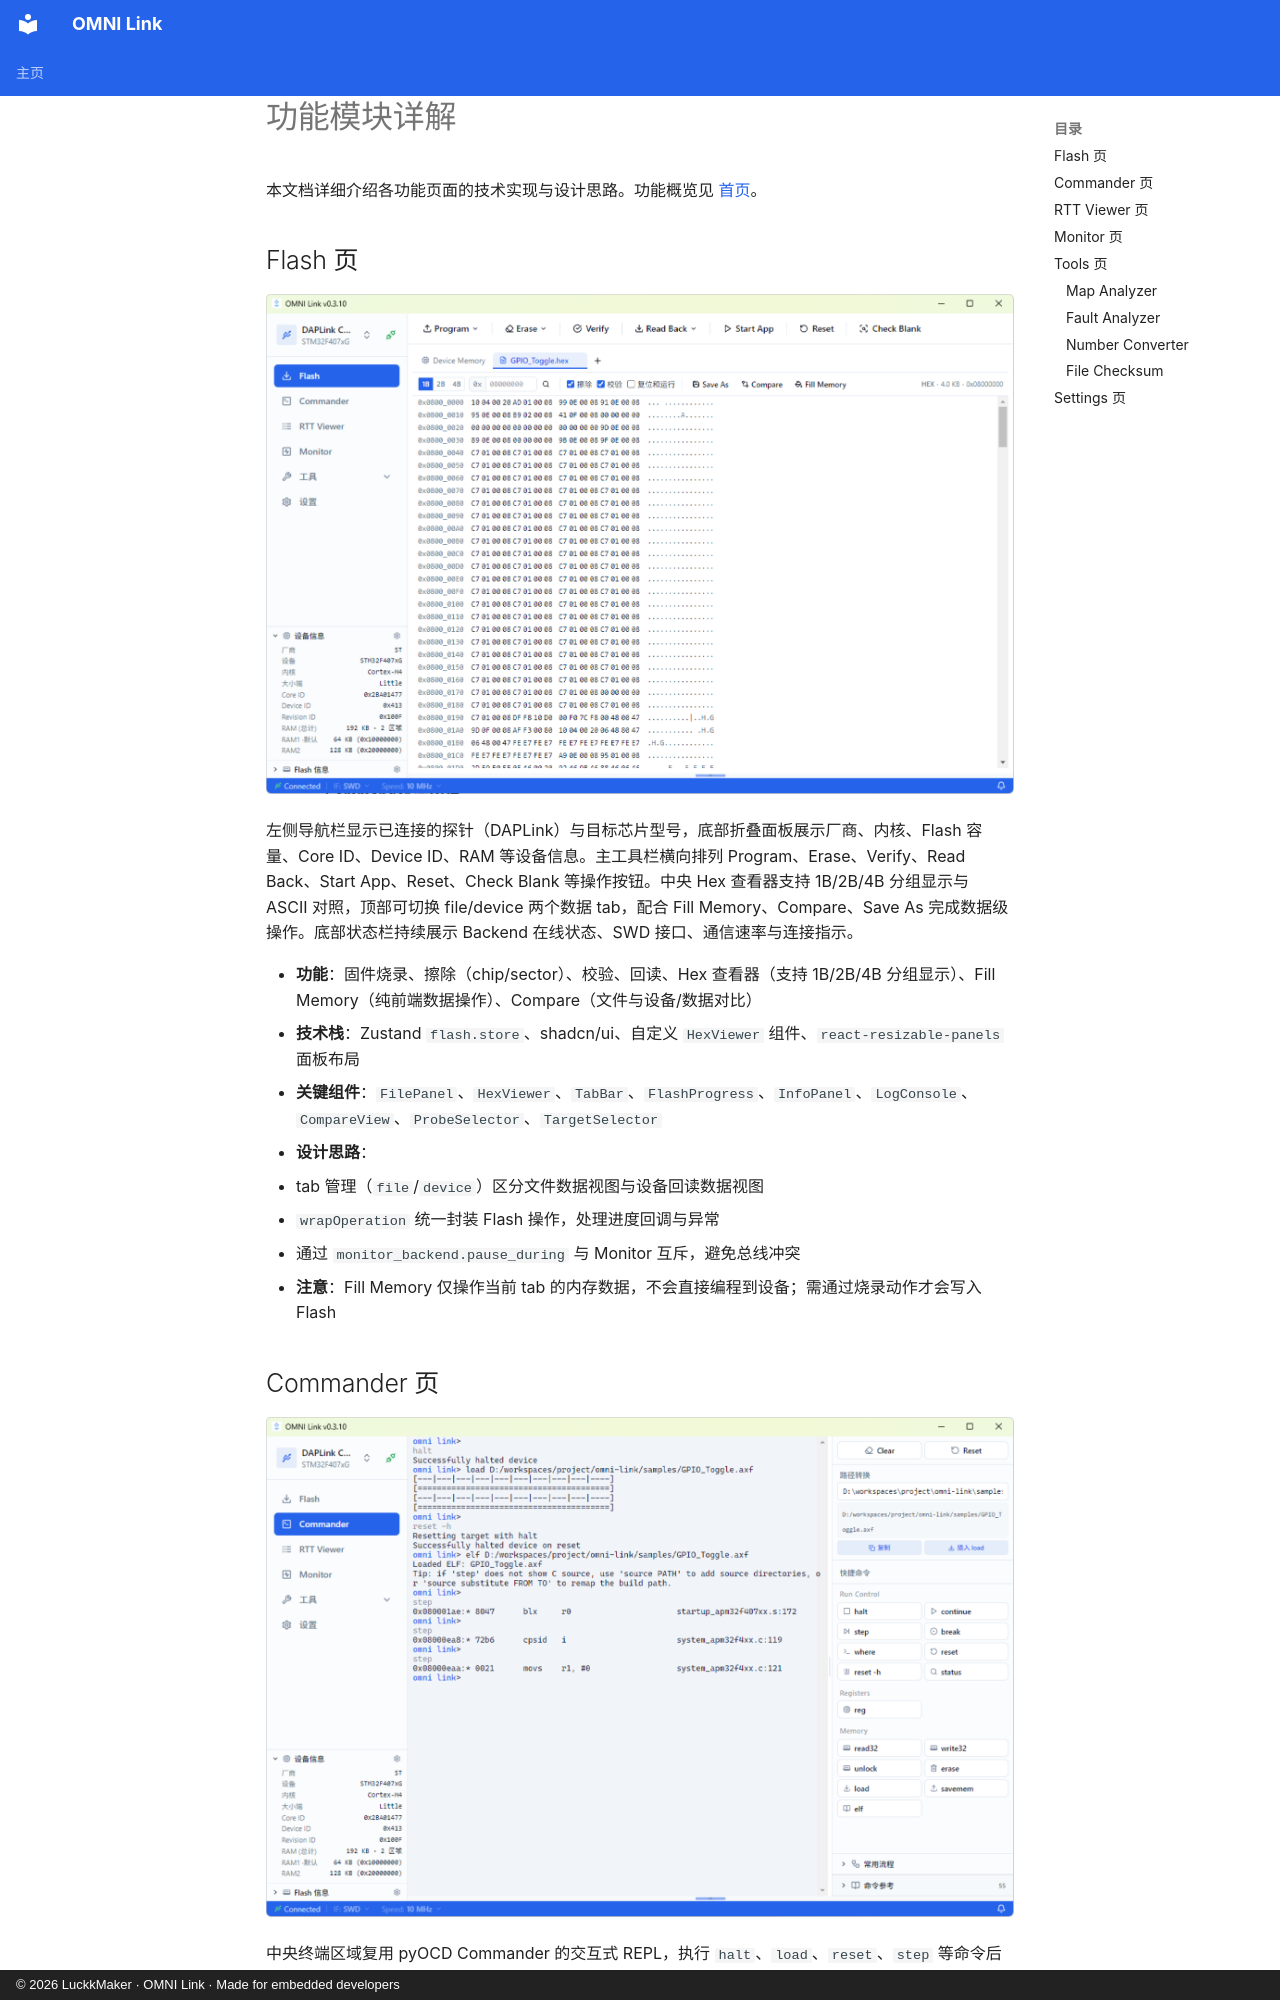

repository: LuckkMaker/omni-link · page: tech/modules/index.html · generator: mkdocs · copyright: © 2026 LuckkMaker · OMNI Link · Made for embedded developers

# 功能模块详解

本文档详细介绍各功能页面的技术实现与设计思路。功能概览见 [首页](../index.md)。

## Flash 页

![Flash 烧录工具](../assets/images/flash_page.png)

左侧导航栏显示已连接的探针（DAPLink）与目标芯片型号，底部折叠面板展示厂商、内核、Flash 容量、Core ID、Device ID、RAM 等设备信息。主工具栏横向排列 Program、Erase、Verify、Read Back、Start App、Reset、Check Blank 等操作按钮。中央 Hex 查看器支持 1B/2B/4B 分组显示与 ASCII 对照，顶部可切换 file/device 两个数据 tab，配合 Fill Memory、Compare、Save As 完成数据级操作。底部状态栏持续展示 Backend 在线状态、SWD 接口、通信速率与连接指示。

- **功能**：固件烧录、擦除（chip/sector）、校验、回读、Hex 查看器（支持 1B/2B/4B 分组显示）、Fill Memory（纯前端数据操作）、Compare（文件与设备/数据对比）
- **技术栈**：Zustand `flash.store`、shadcn/ui、自定义 `HexViewer` 组件、`react-resizable-panels` 面板布局
- **关键组件**：`FilePanel`、`HexViewer`、`TabBar`、`FlashProgress`、`InfoPanel`、`LogConsole`、`CompareView`、`ProbeSelector`、`TargetSelector`
- **设计思路**：
  - tab 管理（`file`/`device`）区分文件数据视图与设备回读数据视图
  - `wrapOperation` 统一封装 Flash 操作，处理进度回调与异常
  - 通过 `monitor_backend.pause_during` 与 Monitor 互斥，避免总线冲突
- **注意**：Fill Memory 仅操作当前 tab 的内存数据，不会直接编程到设备；需通过烧录动作才会写入 Flash
